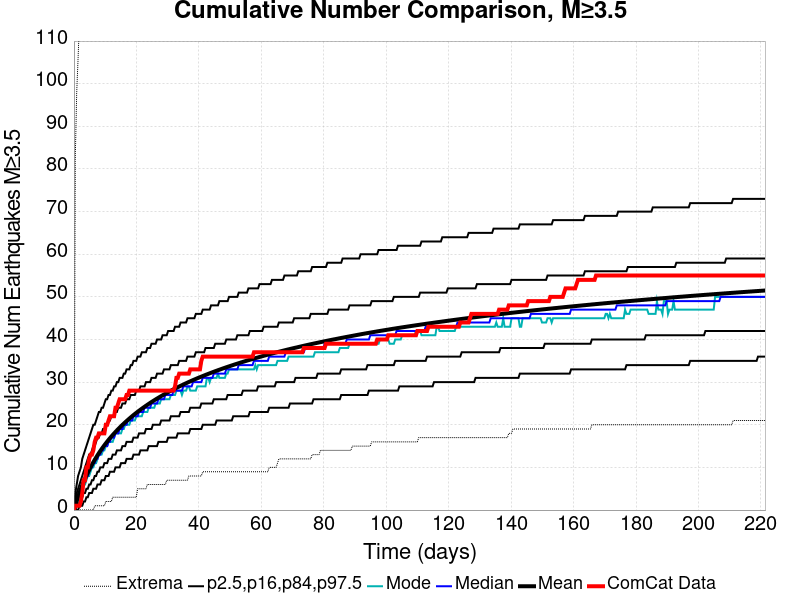

Data behind this chart, as committed beside it:
Time (days), ComCat Data, Simulation Mean, Simulation Median, Simulation Mode, Simulation Minimum, Simulation Maximum, 2.5 %-ile, 16 %-ile, 84 %-ile, 97.5 %-ile
0.0, 0.0, 0.0, 0.0, 0.0, 0.0, 0.0, 0.0, 0.0, 0.0, 0.0
0.4435, 1.0, 1.117, 1.0, 1.0, 0.0, 83.0, 0.0, 0.0, 2.0, 4.0
0.8869, 1.0, 2.171, 2.0, 2.0, 0.0, 98.0, 0.0, 1.0, 4.0, 6.0
1.33, 1.0, 3.162, 3.0, 2.0, 0.0, 106.0, 0.0, 1.0, 5.0, 8.0
1.774, 1.0, 4.094, 4.0, 3.0, 0.0, 115.0, 1.0, 2.0, 6.0, 9.0
2.217, 2.0, 4.975, 5.0, 4.0, 0.0, 122.0, 1.0, 3.0, 7.0, 10.0
2.661, 4.0, 5.808, 5.0, 5.0, 0.0, 127.0, 1.0, 3.0, 8.0, 12.0
3.104, 7.0, 6.599, 6.0, 6.0, 0.0, 127.0, 2.0, 4.0, 9.0, 13.0
3.548, 7.0, 7.356, 7.0, 6.0, 0.0, 128.0, 2.0, 4.0, 10.0, 14.0
3.991, 10.0, 8.068, 8.0, 7.0, 0.0, 128.0, 3.0, 5.0, 11.0, 15.0
4.435, 10.0, 8.757, 8.0, 8.0, 0.0, 132.0, 3.0, 5.0, 12.0, 16.0
4.878, 12.0, 9.415, 9.0, 8.0, 0.0, 133.0, 4.0, 6.0, 13.0, 17.0
5.321, 13.0, 10.04, 10.0, 9.0, 0.0, 134.0, 4.0, 6.0, 13.0, 18.0
5.765, 13.0, 10.65, 10.0, 10.0, 0.0, 135.0, 4.0, 7.0, 14.0, 19.0
6.208, 14.0, 11.23, 11.0, 10.0, 0.0, 136.0, 5.0, 7.0, 15.0, 20.0
6.652, 16.0, 11.78, 11.0, 11.0, 1.0, 139.0, 5.0, 8.0, 15.0, 20.0
7.095, 17.0, 12.32, 12.0, 11.0, 1.0, 143.0, 5.0, 8.0, 16.0, 21.0
7.539, 17.0, 12.85, 12.0, 12.0, 1.0, 143.0, 6.0, 9.0, 17.0, 22.0
7.982, 18.0, 13.35, 13.0, 13.0, 1.0, 147.0, 6.0, 9.0, 17.0, 23.0
8.426, 18.0, 13.84, 13.0, 13.0, 1.0, 151.0, 6.0, 10.0, 18.0, 23.0
8.869, 18.0, 14.31, 14.0, 13.0, 1.0, 154.0, 7.0, 10.0, 18.0, 24.0
9.313, 18.0, 14.77, 14.0, 14.0, 1.0, 159.0, 7.0, 10.0, 19.0, 24.0
9.756, 18.0, 15.21, 15.0, 14.0, 1.0, 160.0, 7.0, 11.0, 19.0, 25.0
10.2, 20.0, 15.64, 15.0, 15.0, 2.0, 161.0, 8.0, 11.0, 20.0, 26.0
10.64, 20.0, 16.06, 15.0, 15.0, 2.0, 161.0, 8.0, 11.0, 20.0, 26.0
11.09, 21.0, 16.46, 16.0, 16.0, 2.0, 161.0, 8.0, 12.0, 21.0, 27.0
11.53, 22.0, 16.86, 16.0, 16.0, 2.0, 161.0, 9.0, 12.0, 21.0, 27.0
11.97, 22.0, 17.24, 17.0, 16.0, 2.0, 161.0, 9.0, 12.0, 22.0, 28.0
12.42, 22.0, 17.61, 17.0, 16.0, 3.0, 162.0, 9.0, 13.0, 22.0, 28.0
12.86, 22.0, 17.97, 17.0, 17.0, 3.0, 164.0, 9.0, 13.0, 22.0, 29.0
13.3, 24.0, 18.32, 18.0, 18.0, 3.0, 166.0, 10.0, 13.0, 23.0, 29.0
13.75, 24.0, 18.67, 18.0, 18.0, 3.0, 169.0, 10.0, 14.0, 23.0, 30.0
14.19, 25.0, 19.01, 18.0, 18.0, 3.0, 170.0, 10.0, 14.0, 24.0, 30.0
14.63, 26.0, 19.34, 19.0, 18.0, 3.0, 173.0, 10.0, 14.0, 24.0, 31.0
15.08, 26.0, 19.66, 19.0, 18.0, 3.0, 173.0, 11.0, 14.0, 24.0, 31.0
15.52, 26.0, 19.98, 19.0, 19.0, 3.0, 176.0, 11.0, 15.0, 25.0, 31.0
15.96, 26.0, 20.28, 20.0, 19.0, 3.0, 179.0, 11.0, 15.0, 25.0, 32.0
16.41, 26.0, 20.58, 20.0, 20.0, 3.0, 180.0, 11.0, 15.0, 25.0, 32.0
16.85, 27.0, 20.88, 20.0, 20.0, 3.0, 181.0, 12.0, 16.0, 26.0, 33.0
17.29, 27.0, 21.17, 21.0, 20.0, 3.0, 182.0, 12.0, 16.0, 26.0, 33.0
17.74, 28.0, 21.45, 21.0, 20.0, 3.0, 184.0, 12.0, 16.0, 26.0, 33.0
18.18, 28.0, 21.73, 21.0, 21.0, 3.0, 186.0, 12.0, 16.0, 27.0, 34.0
18.63, 28.0, 22.01, 21.0, 21.0, 3.0, 186.0, 12.0, 16.0, 27.0, 34.0
19.07, 28.0, 22.28, 22.0, 21.0, 3.0, 186.0, 13.0, 17.0, 27.0, 35.0
19.51, 28.0, 22.54, 22.0, 21.0, 3.0, 186.0, 13.0, 17.0, 27.0, 35.0
19.96, 28.0, 22.8, 22.0, 22.0, 3.0, 187.0, 13.0, 17.0, 28.0, 35.0
20.4, 28.0, 23.05, 22.0, 22.0, 5.0, 187.0, 13.0, 17.0, 28.0, 36.0
20.84, 28.0, 23.29, 23.0, 22.0, 5.0, 187.0, 13.0, 18.0, 28.0, 36.0
21.29, 28.0, 23.53, 23.0, 22.0, 5.0, 188.0, 14.0, 18.0, 29.0, 36.0
21.73, 28.0, 23.77, 23.0, 22.0, 5.0, 190.0, 14.0, 18.0, 29.0, 37.0
22.17, 28.0, 24.01, 23.0, 23.0, 5.0, 190.0, 14.0, 18.0, 29.0, 37.0
22.62, 28.0, 24.24, 24.0, 23.0, 5.0, 191.0, 14.0, 18.0, 29.0, 37.0
23.06, 28.0, 24.46, 24.0, 23.0, 5.0, 193.0, 14.0, 19.0, 30.0, 37.0
23.5, 28.0, 24.68, 24.0, 23.0, 6.0, 193.0, 14.0, 19.0, 30.0, 38.0
23.95, 28.0, 24.9, 24.0, 24.0, 6.0, 193.0, 15.0, 19.0, 30.0, 38.0
24.39, 28.0, 25.12, 24.0, 24.0, 6.0, 194.0, 15.0, 19.0, 30.0, 38.0
24.83, 28.0, 25.33, 25.0, 24.0, 6.0, 197.0, 15.0, 19.0, 31.0, 39.0
25.28, 28.0, 25.54, 25.0, 24.0, 6.0, 197.0, 15.0, 20.0, 31.0, 39.0
25.72, 28.0, 25.75, 25.0, 24.0, 6.0, 197.0, 15.0, 20.0, 31.0, 39.0
26.16, 28.0, 25.95, 25.0, 25.0, 6.0, 198.0, 15.0, 20.0, 31.0, 39.0
... 440 more rows
